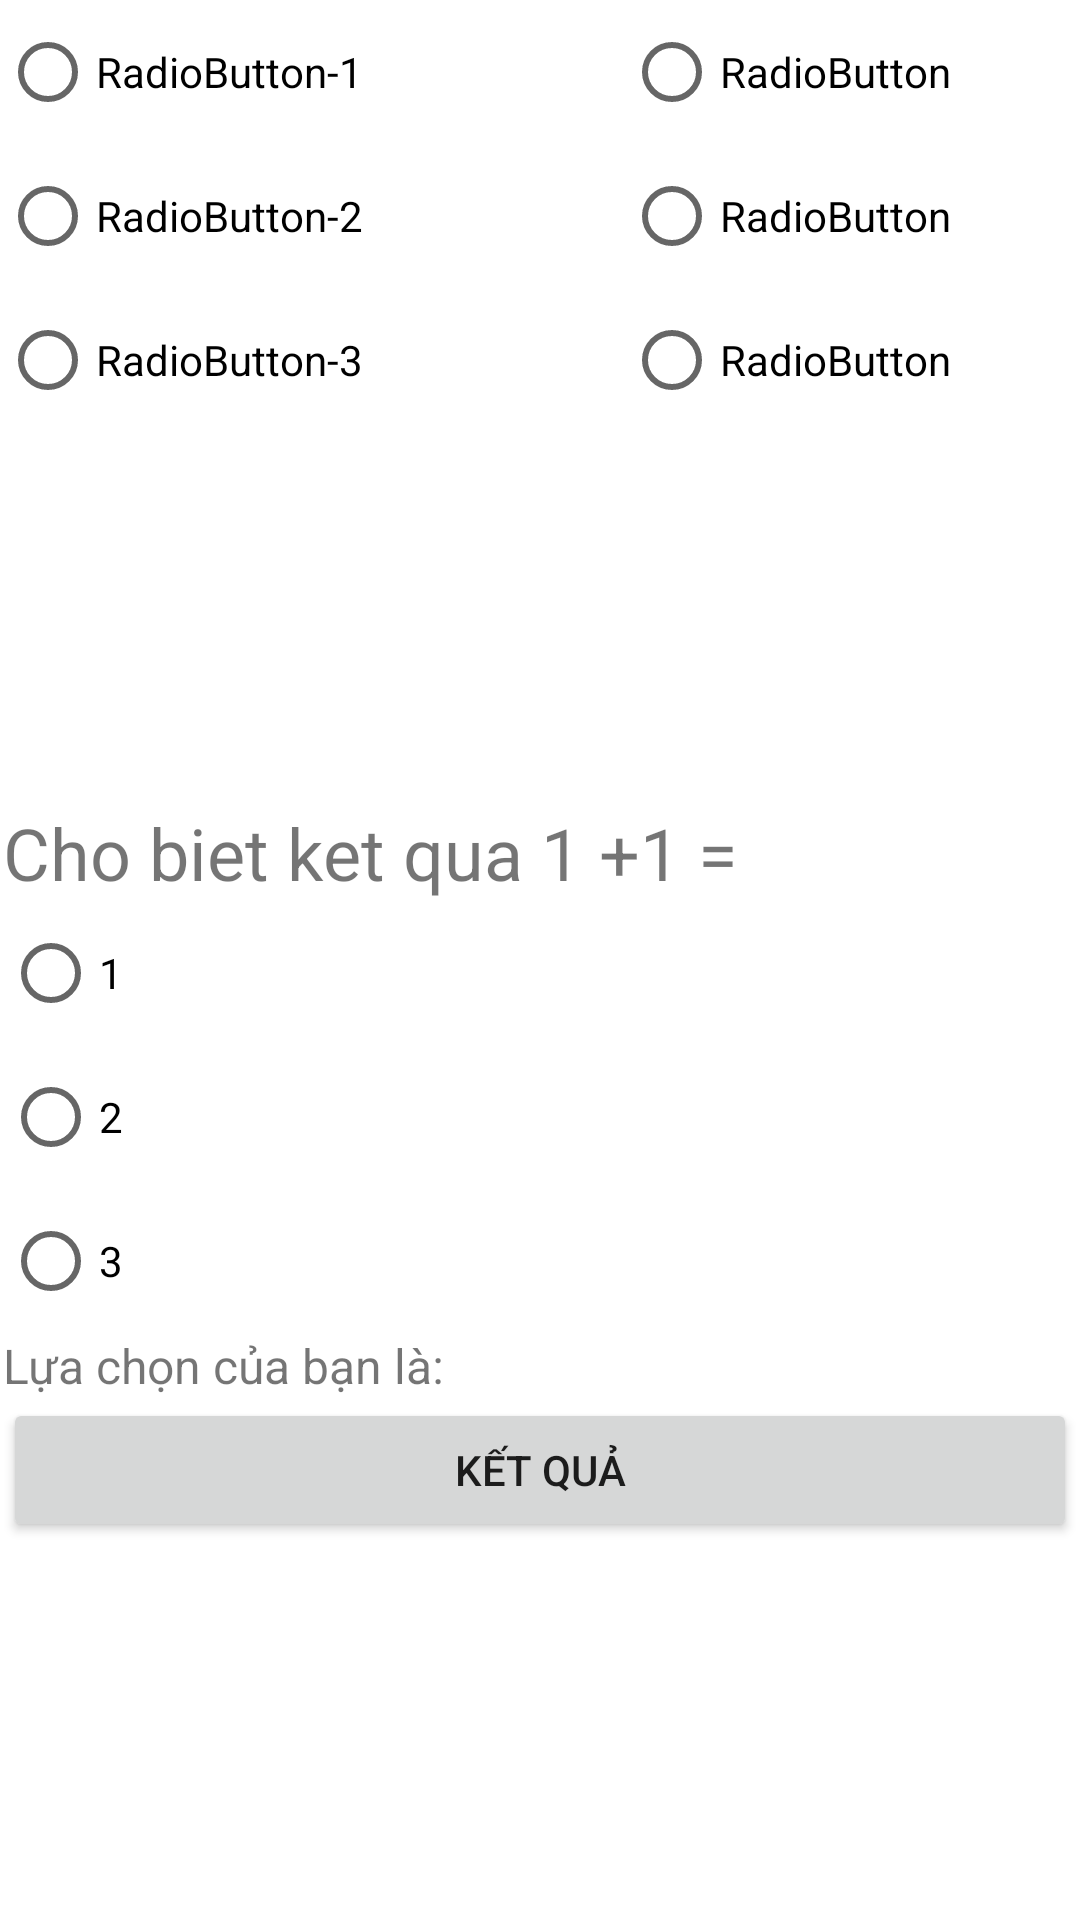

Android layout source for this screen:
<!-- AndroidManifest.xml: application theme Theme.BT_Nhom1 -->
<!-- res/layout/activity_radio_btn.xml -->
<?xml version="1.0" encoding="utf-8"?>
<androidx.constraintlayout.widget.ConstraintLayout xmlns:android="http://schemas.android.com/apk/res/android"
    xmlns:app="http://schemas.android.com/apk/res-auto"
    xmlns:tools="http://schemas.android.com/tools"
    android:layout_width="match_parent"
    android:layout_height="match_parent"
    tools:context=".RadioBtnActivity">
    <LinearLayout
        android:id="@+id/linearLayout"
        android:layout_width="416dp"
        android:layout_height="267dp"
        android:layout_marginBottom="1dp"
        android:orientation="horizontal"
        app:layout_constraintBottom_toTopOf="@+id/linearLayout2"
        app:layout_constraintStart_toStartOf="parent"
        app:layout_constraintTop_toTopOf="parent"
        app:layout_constraintVertical_bias="0.0">

        <RadioGroup
            android:id="@+id/radioGroup"
            android:layout_width="208dp"
            android:layout_height="177dp">

            <RadioButton
                android:id="@+id/radioButton"
                android:layout_width="wrap_content"
                android:layout_height="wrap_content"
                android:layout_marginStart="0dp"
                android:layout_marginTop="0dp"
                android:layout_marginBottom="0dp"
                android:text="RadioButton-1" />

            <RadioButton
                android:id="@+id/radioButton2"
                android:layout_width="wrap_content"
                android:layout_height="wrap_content"
                android:layout_marginEnd="0dp"
                android:layout_marginBottom="0dp"
                android:text="RadioButton-2" />

            <RadioButton
                android:id="@+id/radioButton4"
                android:layout_width="wrap_content"
                android:layout_height="wrap_content"
                android:text="RadioButton-3" />

        </RadioGroup>

        <LinearLayout
            android:layout_width="match_parent"
            android:layout_height="wrap_content"
            android:orientation="vertical">

            <RadioButton
                android:id="@+id/radioButton7"
                android:layout_width="match_parent"
                android:layout_height="wrap_content"
                android:text="RadioButton" />

            <RadioButton
                android:id="@+id/radioButton8"
                android:layout_width="match_parent"
                android:layout_height="wrap_content"
                android:text="RadioButton" />

            <RadioButton
                android:id="@+id/radioButton9"
                android:layout_width="match_parent"
                android:layout_height="wrap_content"
                android:text="RadioButton" />
        </LinearLayout>

    </LinearLayout>

    <LinearLayout
        android:id="@+id/linearLayout2"
        android:layout_width="0dp"
        android:layout_height="0dp"
        android:layout_marginStart="1dp"
        android:layout_marginEnd="1dp"
        android:layout_marginBottom="1dp"
        android:orientation="vertical"
        app:layout_constraintBottom_toBottomOf="parent"
        app:layout_constraintEnd_toEndOf="parent"
        app:layout_constraintStart_toStartOf="parent"
        app:layout_constraintTop_toBottomOf="@+id/linearLayout">

        <TextView
            android:id="@+id/textView"
            android:layout_width="match_parent"
            android:layout_height="wrap_content"
            android:text="Cho biet ket qua 1 +1 ="
            android:textSize="24sp" />

        <RadioGroup
            android:layout_width="match_parent"
            android:layout_height="match_parent" >

            <RadioButton
                android:id="@+id/dapAn1"
                android:layout_width="match_parent"
                android:layout_height="wrap_content"
                android:text="1" />

            <RadioButton
                android:id="@+id/dapAn2"
                android:layout_width="match_parent"
                android:layout_height="wrap_content"
                android:text="2" />

            <RadioButton
                android:id="@+id/dapAn3"
                android:layout_width="match_parent"
                android:layout_height="wrap_content"
                android:text="3" />

            <TextView
                android:id="@+id/txtKQ"
                android:layout_width="match_parent"
                android:layout_height="wrap_content"
                android:text="Lựa chọn của bạn là: "
                android:textSize="16sp" />

            <Button
                android:id="@+id/btn_ketQua"
                android:layout_width="match_parent"
                android:layout_height="wrap_content"
                android:text="Kết quả" />
        </RadioGroup>
    </LinearLayout>
</androidx.constraintlayout.widget.ConstraintLayout>
<!-- resources referenced by this layout -->
<resources>
  <style name="Theme.BT_Nhom1" parent="Theme.MaterialComponents.DayNight.DarkActionBar">
          
          <item name="colorPrimary">@color/purple_500</item>
          <item name="colorPrimaryVariant">@color/purple_700</item>
          <item name="colorOnPrimary">@color/white</item>
          
          <item name="colorSecondary">@color/teal_200</item>
          <item name="colorSecondaryVariant">@color/teal_700</item>
          <item name="colorOnSecondary">@color/black</item>
          
          <item name="android:statusBarColor">?attr/colorPrimaryVariant</item>
          
      </style>
  <color name="purple_500">#FF6200EE</color>
  <color name="purple_700">#FF3700B3</color>
  <color name="white">#FFFFFFFF</color>
  <color name="teal_200">#FF03DAC5</color>
  <color name="teal_700">#FF018786</color>
  <color name="black">#FF000000</color>
</resources>
